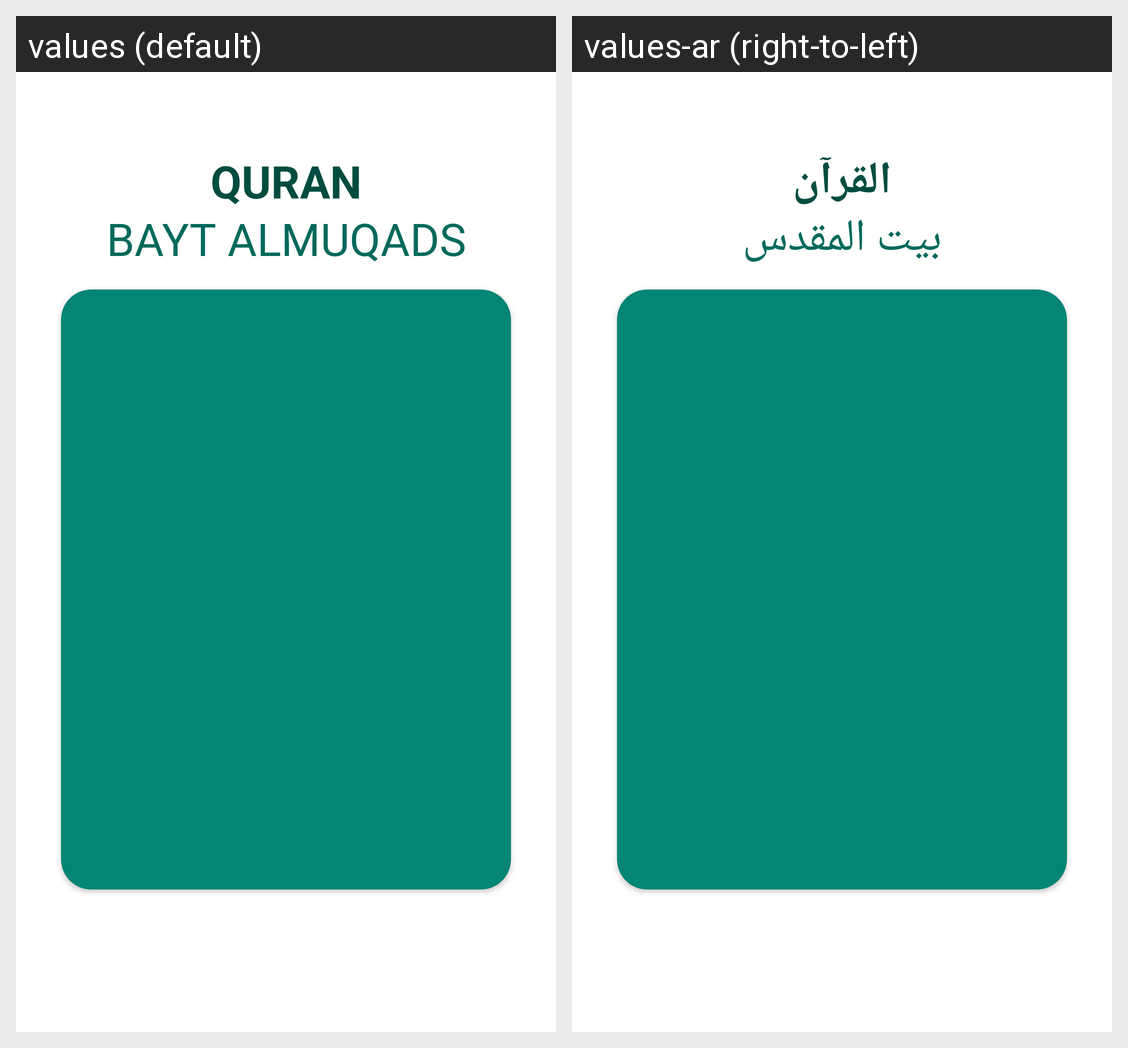

This grid shows one Android layout under two languages. Give, for every string resource on the screen, its name, the default text and each shown locale's text.
Android screen res/layout/activity_splash_screens.xml rendered under 2 locales, left to right: values (default), values-ar (right-to-left). Device: Nexus 5 (rendered at 1080×1920; each locale shown at half size, 540×960, under a caption strip naming it); theme Theme.BaytAlmuqadas.
Strings drawn on this screen, with the default value and each locale's value (text and hints the layout hard-codes, and strings that could not be matched under every locale, appear in the picture but are not listed):

quran_splash
  values: QURAN
  values-ar: القرآن

bayt_almuqads_splash
  values: BAYT ALMUQADS
  values-ar: بيت المقدس
